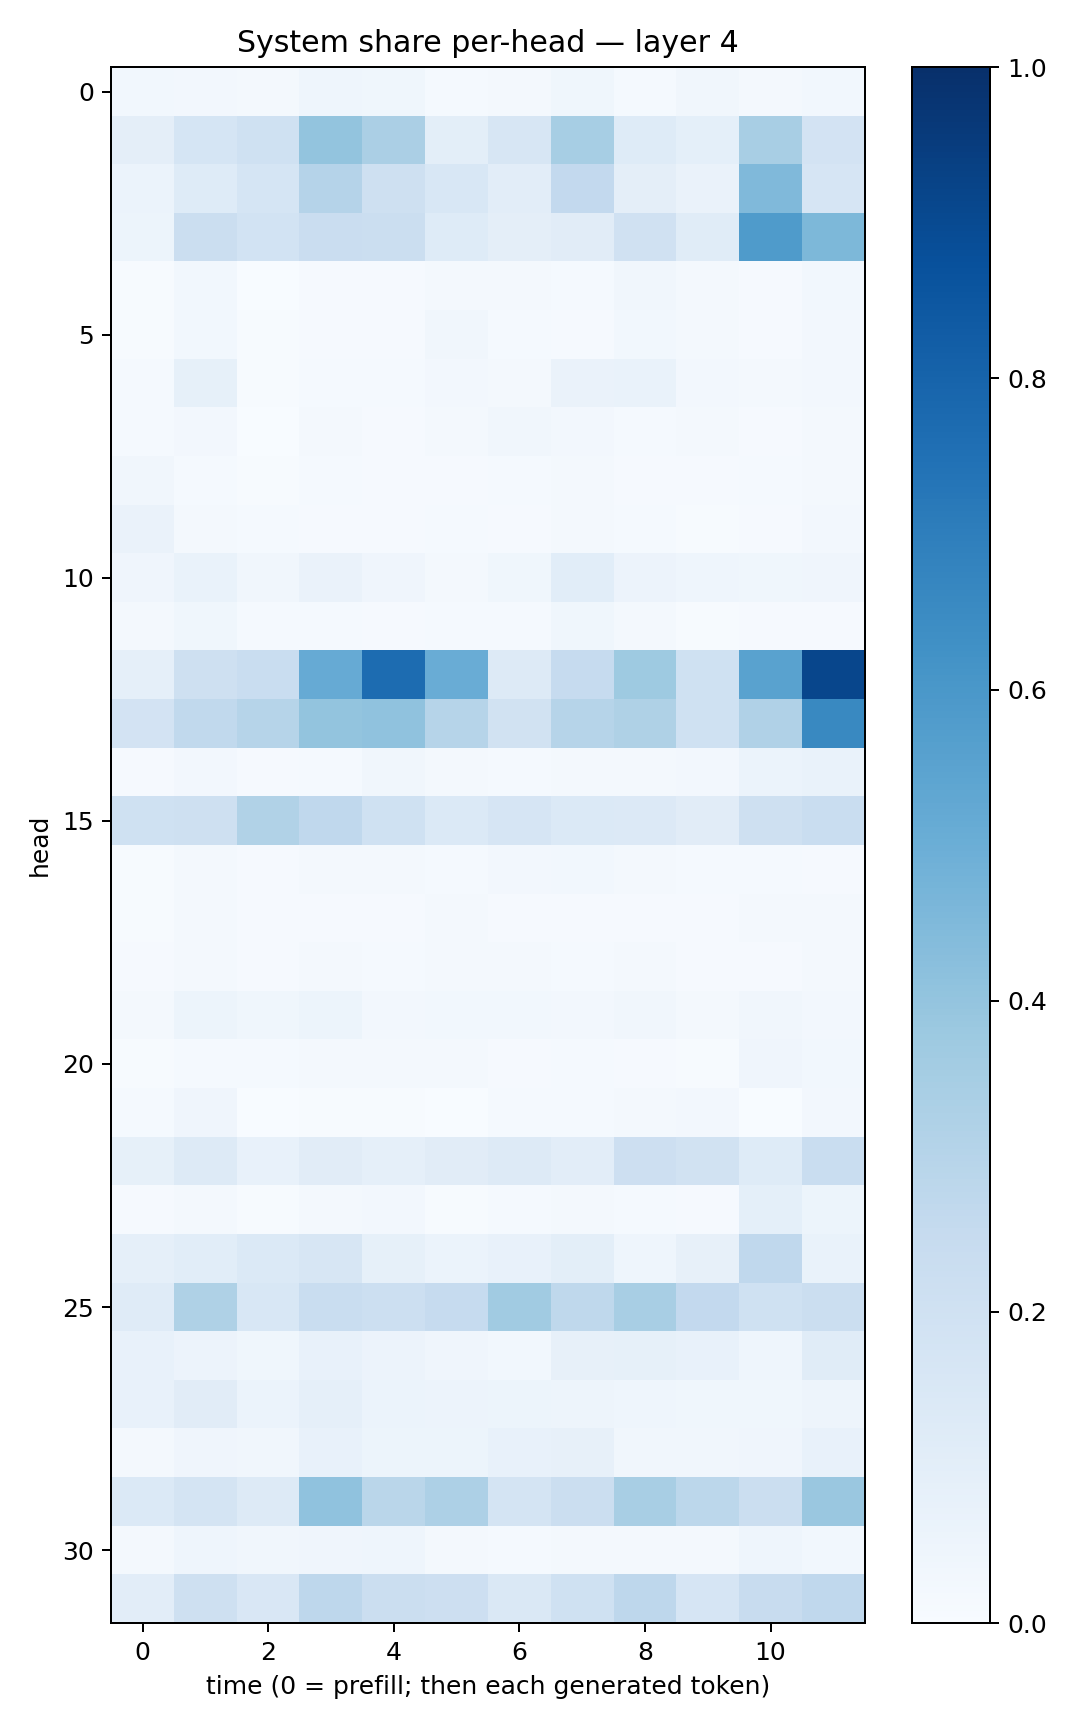

The file beside this chart, header and first rows:
0.030107796, 0.02716969, 0.022147804, 0.044394646, 0.035425816, 0.012010907, 0.0195673, 0.037163176, 0.014599315, 0.03398387, 0.022957746, 0.03012426
0.09476, 0.1684, 0.201, 0.3992, 0.3347, 0.09882, 0.1568, 0.3444, 0.1217, 0.09278, 0.3426, 0.1829
0.06191, 0.1228, 0.1695, 0.301, 0.21, 0.154, 0.1042, 0.2585, 0.09484, 0.06491, 0.4457, 0.1662
0.05425, 0.2197, 0.1841, 0.2278, 0.2205, 0.1225, 0.0962, 0.1107, 0.1979, 0.1153, 0.5832, 0.4561
0.004263, 0.02952, 0.003898, 0.01129, 0.007832, 0.01757, 0.01617, 0.01513, 0.03206, 0.0186, 0.008374, 0.0277
0.004711, 0.02981, 0.006615, 0.01117, 0.009534, 0.03234, 0.01418, 0.01073, 0.02789, 0.01647, 0.008401, 0.02387
0.01274, 0.08327, 0.00621, 0.01484, 0.0118, 0.02428, 0.02324, 0.0645, 0.06876, 0.02504, 0.01671, 0.0256
0.01527, 0.02519, 0.00351, 0.01863, 0.01053, 0.01627, 0.03241, 0.02479, 0.01276, 0.02095, 0.01079, 0.01715
0.03456, 0.01337, 0.007642, 0.0156, 0.009268, 0.008516, 0.01495, 0.0182, 0.01139, 0.009592, 0.01174, 0.01922
0.06312, 0.02161, 0.01421, 0.01121, 0.01019, 0.01243, 0.01029, 0.01869, 0.01449, 0.006299, 0.01158, 0.02443
0.0405, 0.06648, 0.03398, 0.06375, 0.0419, 0.02162, 0.03752, 0.1084, 0.05851, 0.04402, 0.03858, 0.04236
0.02137, 0.03552, 0.01281, 0.01184, 0.01064, 0.01207, 0.01247, 0.03804, 0.01709, 0.007523, 0.00951, 0.009064
0.08862, 0.2042, 0.2318, 0.5133, 0.7675, 0.5049, 0.1324, 0.2466, 0.3716, 0.2012, 0.5514, 0.9111
0.1832, 0.2648, 0.2992, 0.4019, 0.4073, 0.2982, 0.1901, 0.2978, 0.3227, 0.1995, 0.32, 0.6588
0.009096, 0.02535, 0.01063, 0.01493, 0.0313, 0.02108, 0.01494, 0.01621, 0.01993, 0.02504, 0.06167, 0.06657
0.2022, 0.2033, 0.3164, 0.2669, 0.2024, 0.1387, 0.165, 0.1405, 0.1331, 0.1115, 0.2081, 0.2312
0.007773, 0.02304, 0.01155, 0.01936, 0.01933, 0.01413, 0.02512, 0.02882, 0.01923, 0.01449, 0.01558, 0.01052
0.007168, 0.02151, 0.01003, 0.01052, 0.01079, 0.01822, 0.01011, 0.009787, 0.01169, 0.009892, 0.01901, 0.02033
0.01037, 0.02208, 0.008759, 0.01757, 0.01379, 0.01806, 0.01832, 0.01511, 0.01718, 0.01129, 0.01134, 0.02102
0.02081, 0.0519, 0.03788, 0.05141, 0.02686, 0.02781, 0.02936, 0.02614, 0.03254, 0.0208, 0.03154, 0.02427
0.005522, 0.01392, 0.01302, 0.01828, 0.01981, 0.01663, 0.007815, 0.01254, 0.009948, 0.007454, 0.03997, 0.0309
0.01521, 0.03912, 0.003461, 0.004141, 0.006588, 0.003508, 0.01241, 0.01285, 0.02006, 0.02415, 0.003139, 0.02517
0.08562, 0.1286, 0.07608, 0.1107, 0.08953, 0.1111, 0.1295, 0.1027, 0.2128, 0.1953, 0.1212, 0.2325
0.01091, 0.01781, 0.004679, 0.01585, 0.02534, 0.007635, 0.01179, 0.02305, 0.01324, 0.01167, 0.09207, 0.05117
0.08877, 0.1086, 0.1369, 0.1615, 0.08363, 0.05917, 0.07191, 0.1012, 0.04644, 0.08131, 0.2672, 0.06666
0.1209, 0.3221, 0.1537, 0.2328, 0.2159, 0.2482, 0.3652, 0.2721, 0.3416, 0.2591, 0.2008, 0.222
0.07589, 0.05653, 0.03758, 0.07383, 0.05551, 0.04162, 0.03121, 0.07981, 0.08336, 0.07712, 0.04348, 0.1147
0.07301, 0.1095, 0.06138, 0.08952, 0.06024, 0.0577, 0.05228, 0.05053, 0.04424, 0.03579, 0.03896, 0.04696
0.02216, 0.04262, 0.0324, 0.07451, 0.05283, 0.054, 0.07611, 0.07962, 0.03476, 0.0335, 0.04177, 0.07396
0.1381, 0.1739, 0.132, 0.4077, 0.2879, 0.3275, 0.1791, 0.2198, 0.3437, 0.2806, 0.2202, 0.3845
0.0171, 0.04534, 0.0349, 0.04206, 0.04543, 0.01628, 0.01492, 0.02078, 0.02244, 0.01964, 0.04333, 0.02794
0.1024, 0.2037, 0.1497, 0.2773, 0.2194, 0.2141, 0.1433, 0.2001, 0.2766, 0.167, 0.236, 0.2676
